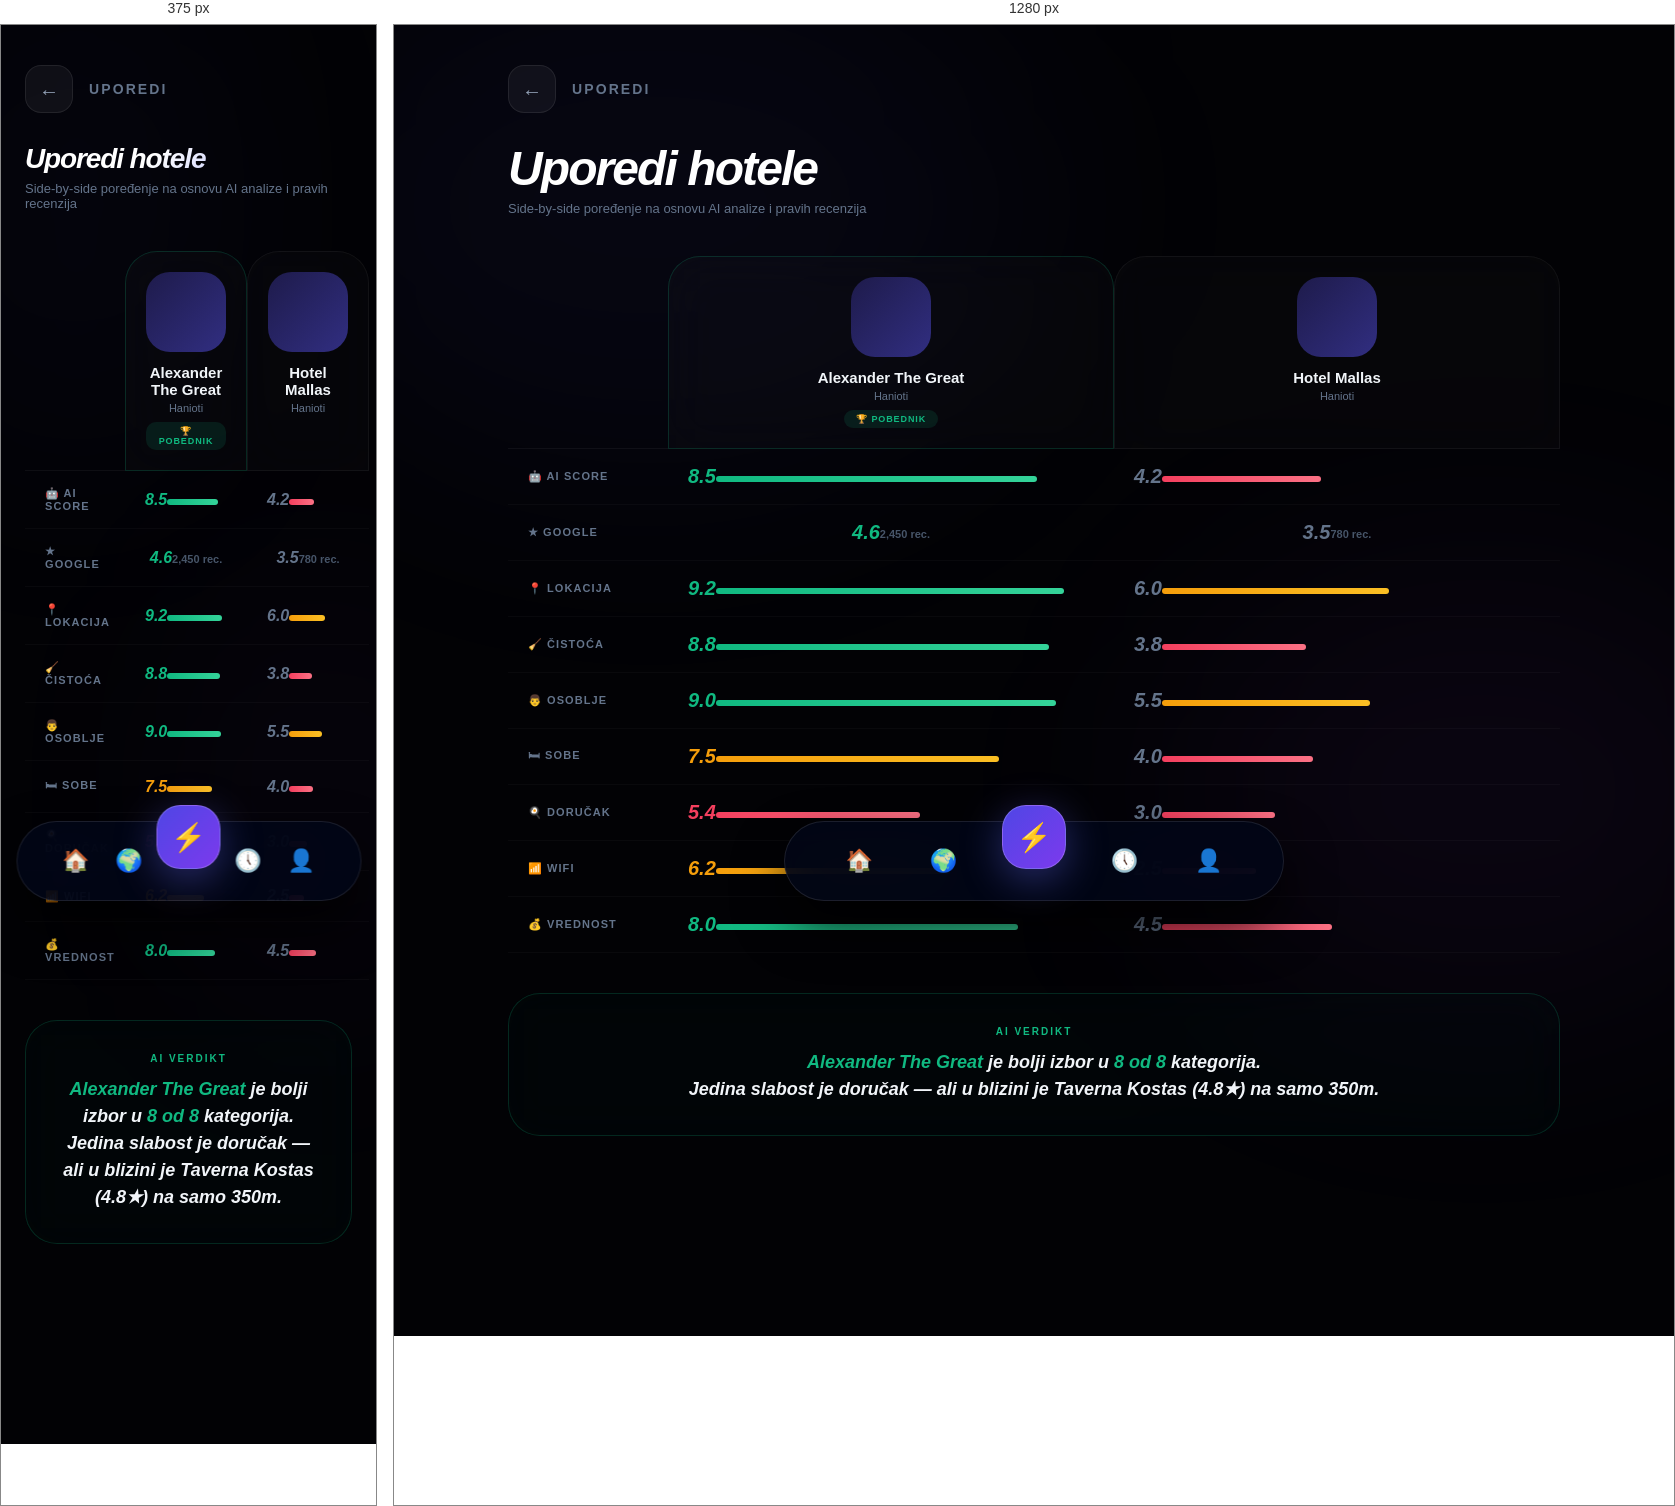
Rendered at 375 px and 1280 px, left to right.

<!-- file: 06-compare.html -->
<!DOCTYPE html>
<html lang="sr">
<head>
<meta charset="UTF-8">
<meta name="viewport" content="width=device-width, initial-scale=1.0">
<title>TravelAI — Uporedi hotele</title>
<style>
  * { margin: 0; padding: 0; box-sizing: border-box; }
  body { background: #020205; color: #f1f5f9; font-family: -apple-system, BlinkMacSystemFont, 'Segoe UI', Roboto, sans-serif; overflow-x: hidden; min-height: 100vh; }
  .glow-1 { position: fixed; top: -10%; left: -10%; width: 60%; height: 60%; background: rgba(99,102,241,0.05); filter: blur(120px); border-radius: 50%; pointer-events: none; }
  .glow-2 { position: fixed; bottom: -10%; right: -10%; width: 50%; height: 50%; background: rgba(168,85,247,0.05); filter: blur(120px); border-radius: 50%; pointer-events: none; }
  .glass-card { background: rgba(255,255,255,0.02); backdrop-filter: blur(24px); border: 1px solid rgba(255,255,255,0.05); }
  .text-gradient { background: linear-gradient(135deg, #fff 40%, #818cf8 100%); -webkit-background-clip: text; -webkit-text-fill-color: transparent; }
  .container { max-width: 1100px; margin: 0 auto; padding: 40px 24px 160px; position: relative; z-index: 1; }

  /* Back */
  .top-bar { display: flex; align-items: center; gap: 16px; margin-bottom: 32px; }
  .back-btn { width: 48px; height: 48px; border-radius: 16px; background: rgba(255,255,255,0.05); border: 1px solid rgba(255,255,255,0.08); display: flex; align-items: center; justify-content: center; color: #94a3b8; font-size: 20px; cursor: pointer; text-decoration: none; }
  .top-bar h2 { font-size: 14px; font-weight: 900; text-transform: uppercase; letter-spacing: 0.15em; color: #64748b; }

  /* Heading */
  h1 { font-size: clamp(28px, 5vw, 48px); font-weight: 900; font-style: italic; line-height: 1; letter-spacing: -0.04em; margin-bottom: 8px; }
  .subtitle { font-size: 13px; color: #64748b; font-weight: 500; margin-bottom: 40px; }

  /* Comparison table */
  .compare-grid { display: grid; grid-template-columns: 160px 1fr 1fr; gap: 0; margin-bottom: 40px; }

  .compare-header { display: contents; }
  .compare-header > div { padding: 20px; border-bottom: 1px solid rgba(255,255,255,0.05); }
  .compare-label-cell { display: flex; align-items: flex-end; padding-bottom: 20px; }

  .hotel-col { text-align: center; border-radius: 32px 32px 0 0; padding: 32px 20px 20px; }
  .hotel-col.winner { border-color: rgba(16,185,129,0.2); }
  .hotel-col-img { width: 80px; height: 80px; border-radius: 24px; background: linear-gradient(135deg, #1e1b4b, #312e81); margin: 0 auto 12px; }
  .hotel-col-name { font-size: 15px; font-weight: 900; margin-bottom: 4px; }
  .hotel-col-loc { font-size: 11px; color: #64748b; font-weight: 500; }
  .winner-badge { display: inline-block; margin-top: 8px; padding: 4px 12px; border-radius: 10px; background: rgba(16,185,129,0.12); color: #10b981; font-size: 9px; font-weight: 900; text-transform: uppercase; letter-spacing: 0.1em; }

  /* Rows */
  .compare-row { display: contents; }
  .compare-row > div { padding: 16px 20px; border-bottom: 1px solid rgba(255,255,255,0.03); display: flex; align-items: center; }
  .row-label { font-size: 11px; font-weight: 900; text-transform: uppercase; letter-spacing: 0.1em; color: #64748b; }
  .row-icon { margin-right: 8px; }
  .row-value { text-align: center; justify-content: center; font-size: 20px; font-weight: 900; font-style: italic; }
  .row-value.best { color: #10b981; }
  .row-value.worse { color: #64748b; }
  .row-value .small { font-size: 11px; font-weight: 600; font-style: normal; color: #475569; display: block; margin-top: 2px; }

  /* Bar chart visual */
  .bar-wrap { width: 100%; margin-top: 4px; }
  .bar { height: 6px; border-radius: 3px; transition: width 0.6s ease; }
  .bar.green { background: linear-gradient(90deg, #10b981, #34d399); }
  .bar.amber { background: linear-gradient(90deg, #f59e0b, #fbbf24); }
  .bar.red { background: linear-gradient(90deg, #f43f5e, #fb7185); }

  /* Verdict */
  .verdict { border-radius: 32px; padding: 32px; text-align: center; margin-bottom: 40px; border-color: rgba(16,185,129,0.2); background: rgba(16,185,129,0.02); }
  .verdict-label { font-size: 10px; font-weight: 900; text-transform: uppercase; letter-spacing: 0.2em; color: #10b981; margin-bottom: 12px; }
  .verdict-text { font-size: 18px; font-weight: 800; font-style: italic; line-height: 1.5; }
  .verdict-text .hl { color: #10b981; }

  /* Empty state */
  .empty-state { text-align: center; padding: 80px 24px; }
  .empty-icon { font-size: 48px; color: #475569; margin-bottom: 16px; }
  .empty-title { font-size: 18px; font-weight: 800; margin-bottom: 8px; }
  .empty-desc { font-size: 13px; color: #64748b; max-width: 300px; margin: 0 auto 24px; }
  .btn-add { padding: 14px 32px; border-radius: 20px; background: #4f46e5; color: white; font-size: 12px; font-weight: 900; text-transform: uppercase; letter-spacing: 0.12em; border: none; cursor: pointer; box-shadow: 0 8px 24px rgba(99,102,241,0.2); }

  /* Bottom Nav */
  .bottom-nav { position: fixed; bottom: 24px; left: 50%; transform: translateX(-50%); min-width: 500px; height: 80px; background: rgba(2,6,23,0.9); backdrop-filter: blur(30px); border: 1px solid rgba(255,255,255,0.1); border-radius: 40px; display: flex; justify-content: space-around; align-items: center; padding: 0 32px; z-index: 200; box-shadow: 0 25px 50px rgba(0,0,0,0.8); }
  .nav-item { color: #475569; padding: 12px; cursor: pointer; font-size: 22px; }
  .nav-item.active { color: #6366f1; }
  .nav-center { width: 64px; height: 64px; border-radius: 24px; background: linear-gradient(135deg, #4f46e5, #7c3aed); display: flex; align-items: center; justify-content: center; color: white; font-size: 28px; margin-top: -48px; border: 1px solid rgba(255,255,255,0.2); box-shadow: 0 10px 40px rgba(99,102,241,0.4); cursor: pointer; }

  @media (max-width: 768px) {
    .compare-grid { grid-template-columns: 100px 1fr 1fr; }
    .row-value { font-size: 16px; }
    .bottom-nav { min-width: auto; width: 92%; }
  }
</style>
</head>
<body>

<div class="glow-1"></div>
<div class="glow-2"></div>

<div class="container">
  <!-- Top bar -->
  <div class="top-bar">
    <a href="02-dashboard.html" class="back-btn">←</a>
    <h2>Uporedi</h2>
  </div>

  <h1 class="text-gradient">Uporedi hotele</h1>
  <p class="subtitle">Side-by-side poređenje na osnovu AI analize i pravih recenzija</p>

  <!-- Comparison grid -->
  <div class="compare-grid">
    <!-- Header row -->
    <div class="compare-header">
      <div class="compare-label-cell"></div>
      <div class="glass-card hotel-col winner">
        <div class="hotel-col-img"></div>
        <div class="hotel-col-name">Alexander The Great</div>
        <div class="hotel-col-loc">Hanioti</div>
        <span class="winner-badge">&#x1F3C6; Pobednik</span>
      </div>
      <div class="glass-card hotel-col">
        <div class="hotel-col-img"></div>
        <div class="hotel-col-name">Hotel Mallas</div>
        <div class="hotel-col-loc">Hanioti</div>
      </div>
    </div>

    <!-- AI Trust Rating -->
    <div class="compare-row">
      <div><span class="row-label">&#x1F916; AI Score</span></div>
      <div class="row-value best">
        8.5
        <div class="bar-wrap"><div class="bar green" style="width: 85%;"></div></div>
      </div>
      <div class="row-value worse">
        4.2
        <div class="bar-wrap"><div class="bar red" style="width: 42%;"></div></div>
      </div>
    </div>

    <!-- Google Rating -->
    <div class="compare-row">
      <div><span class="row-label">&#9733; Google</span></div>
      <div class="row-value best">
        4.6
        <span class="small">2,450 rec.</span>
      </div>
      <div class="row-value worse">
        3.5
        <span class="small">780 rec.</span>
      </div>
    </div>

    <!-- Lokacija -->
    <div class="compare-row">
      <div><span class="row-label">&#x1F4CD; Lokacija</span></div>
      <div class="row-value best">
        9.2
        <div class="bar-wrap"><div class="bar green" style="width: 92%;"></div></div>
      </div>
      <div class="row-value worse">
        6.0
        <div class="bar-wrap"><div class="bar amber" style="width: 60%;"></div></div>
      </div>
    </div>

    <!-- Čistoća -->
    <div class="compare-row">
      <div><span class="row-label">&#x1F9F9; Čistoća</span></div>
      <div class="row-value best">
        8.8
        <div class="bar-wrap"><div class="bar green" style="width: 88%;"></div></div>
      </div>
      <div class="row-value worse">
        3.8
        <div class="bar-wrap"><div class="bar red" style="width: 38%;"></div></div>
      </div>
    </div>

    <!-- Osoblje -->
    <div class="compare-row">
      <div><span class="row-label">&#x1F468; Osoblje</span></div>
      <div class="row-value best">
        9.0
        <div class="bar-wrap"><div class="bar green" style="width: 90%;"></div></div>
      </div>
      <div class="row-value worse">
        5.5
        <div class="bar-wrap"><div class="bar amber" style="width: 55%;"></div></div>
      </div>
    </div>

    <!-- Sobe -->
    <div class="compare-row">
      <div><span class="row-label">&#x1F6CF; Sobe</span></div>
      <div class="row-value" style="color:#f59e0b;">
        7.5
        <div class="bar-wrap"><div class="bar amber" style="width: 75%;"></div></div>
      </div>
      <div class="row-value worse">
        4.0
        <div class="bar-wrap"><div class="bar red" style="width: 40%;"></div></div>
      </div>
    </div>

    <!-- Doručak -->
    <div class="compare-row">
      <div><span class="row-label">&#x1F373; Doručak</span></div>
      <div class="row-value" style="color:#f43f5e;">
        5.4
        <div class="bar-wrap"><div class="bar red" style="width: 54%;"></div></div>
      </div>
      <div class="row-value worse">
        3.0
        <div class="bar-wrap"><div class="bar red" style="width: 30%;"></div></div>
      </div>
    </div>

    <!-- WiFi -->
    <div class="compare-row">
      <div><span class="row-label">&#x1F4F6; WiFi</span></div>
      <div class="row-value" style="color:#f59e0b;">
        6.2
        <div class="bar-wrap"><div class="bar amber" style="width: 62%;"></div></div>
      </div>
      <div class="row-value worse">
        2.5
        <div class="bar-wrap"><div class="bar red" style="width: 25%;"></div></div>
      </div>
    </div>

    <!-- Vrednost -->
    <div class="compare-row">
      <div><span class="row-label">&#x1F4B0; Vrednost</span></div>
      <div class="row-value best">
        8.0
        <div class="bar-wrap"><div class="bar green" style="width: 80%;"></div></div>
      </div>
      <div class="row-value worse">
        4.5
        <div class="bar-wrap"><div class="bar red" style="width: 45%;"></div></div>
      </div>
    </div>
  </div>

  <!-- Verdict -->
  <div class="glass-card verdict">
    <div class="verdict-label">AI Verdikt</div>
    <div class="verdict-text">
      <span class="hl">Alexander The Great</span> je bolji izbor u <span class="hl">8 od 8</span> kategorija.<br>
      Jedina slabost je doručak — ali u blizini je Taverna Kostas (4.8&#9733;) na samo 350m.
    </div>
  </div>
</div>

<!-- Bottom Nav -->
<div class="bottom-nav">
  <span class="nav-item">&#x1F3E0;</span>
  <span class="nav-item active">&#x1F30D;</span>
  <div class="nav-center">&#x26A1;</div>
  <span class="nav-item">&#x1F554;</span>
  <span class="nav-item">&#x1F464;</span>
</div>

</body>
</html>